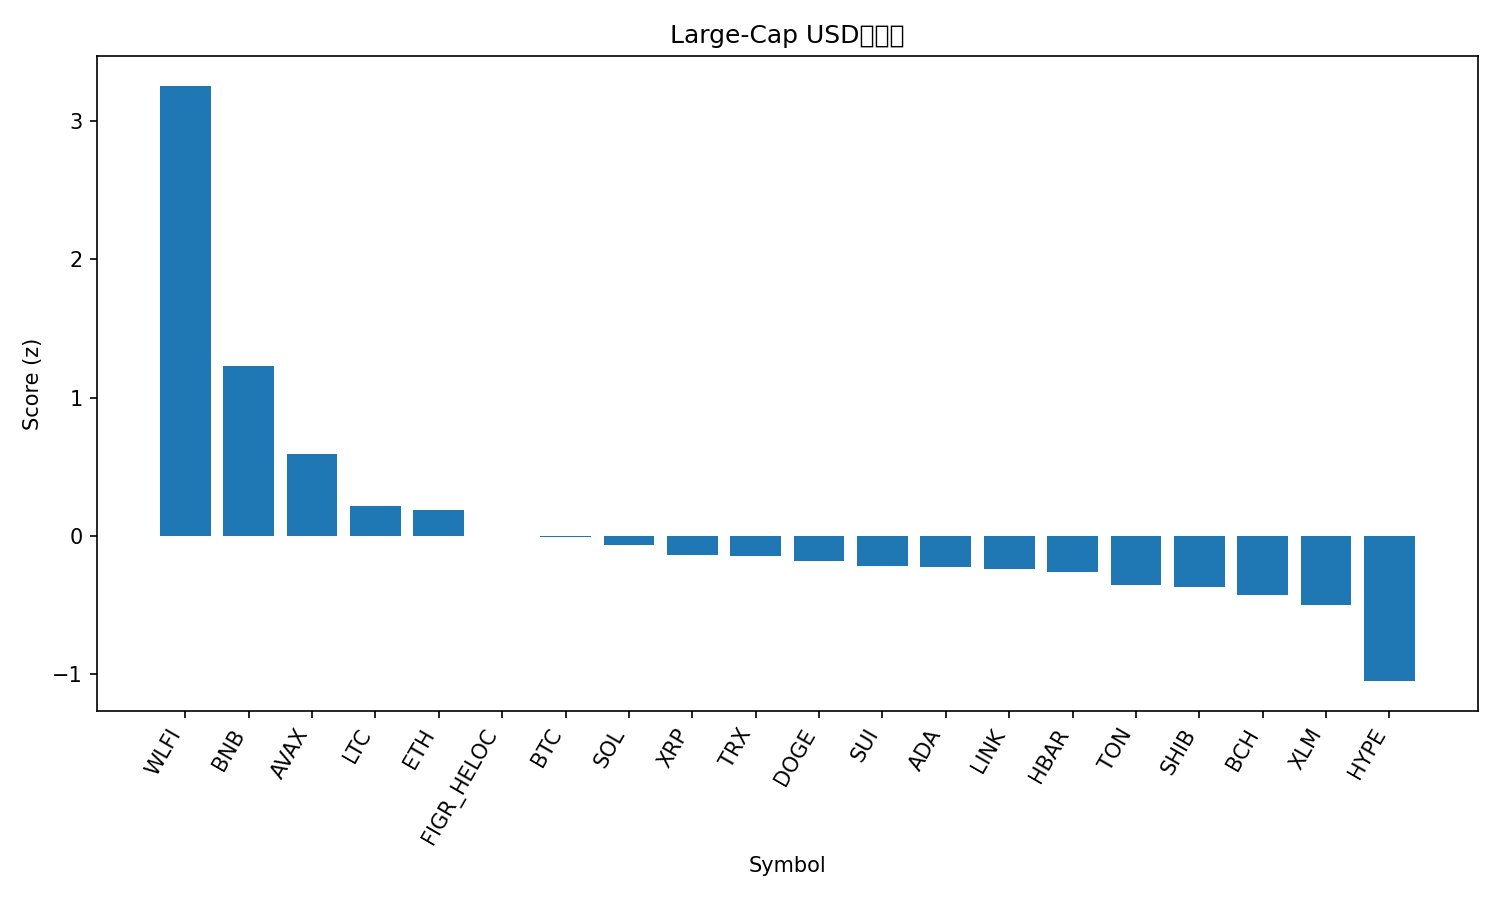

The data file committed next to this chart (first rows):
rank, name, symbol, price, pct_1h, pct_24h, pct_7d, pct_1h_vs_btc, pct_24h_vs_btc, pct_7d_vs_btc, market_cap_rank, market_cap, volume_usd, score
1, World Liberty Financial, WLFI, 0.2445, 1.717, 9.236, 7.373, 1.697, 9.474, 7.466, 34, 6672921726, 1061764882, 3.257
2, BNB, BNB, 1054, 0.09275, 4.507, 12.83, 0.07244, 4.745, 12.92, 5, 146380628911, 3703444235, 1.231
3, Avalanche, AVAX, 33.04, 0.3155, -1.041, 12.55, 0.2952, -0.8027, 12.64, 18, 13947009022, 787916359, 0.5905
4, Litecoin, LTC, 115.1, 0.1139, 0.968, 0.07634, 0.09359, 1.206, 0.17, 27, 8766734563, 318153079, 0.2128
5, Ethereum, ETH, 4485, 0.2813, 0.2058, -3.171, 0.261, 0.4439, -3.078, 2, 540080526965, 15813362414, 0.1866
6, Figure Heloc, FIGR_HELOC, 1.0, 0.0, 0.2664, 0.0, -0.02031, 0.5045, 0.09366, 20, 12582021563, 511330, -0.004593
7, Bitcoin, BTC, 115708, 0.02031, -0.2381, -0.09366, 0.0, 0.0, 0.0, 1, 2302127765111, 19517356912, -0.006462
8, Solana, SOL, 239.5, -0.0279, 0.5341, -2.382, -0.0482, 0.7722, -2.288, 6, 130037536319, 3738877702, -0.06532
9, XRP, XRP, 2.98, -0.03372, 0.0599, -2.219, -0.05402, 0.298, -2.125, 3, 178035615996, 3218249668, -0.1378
10, TRON, TRX, 0.3443, 0.06145, -0.7545, -1.306, 0.04114, -0.5164, -1.213, 10, 32580406705, 590847349, -0.1463
11, Dogecoin, DOGE, 0.2672, 0.02738, 0.4828, -6.259, 0.007076, 0.7209, -6.165, 8, 40274056914, 1664582788, -0.1809
12, Sui, SUI, 3.65, -0.162, 0.1333, -1.132, -0.1823, 0.3714, -1.038, 19, 13010949972, 755522604, -0.2188
13, Cardano, ADA, 0.8869, -0.02092, -1.073, -0.2657, -0.04123, -0.835, -0.172, 11, 32353715121, 1155264387, -0.2291
14, Chainlink, LINK, 23.19, 0.03944, -0.3841, -4.551, 0.01914, -0.146, -4.457, 14, 15698640868, 433744533, -0.2384
15, Hedera, HBAR, 0.2377, 0.1093, -1.859, -1.092, 0.08896, -1.621, -0.9981, 25, 10051676139, 148757559, -0.2593
16, Toncoin, TON, 3.07, -0.03592, -0.8918, -3.797, -0.05622, -0.6537, -3.704, 29, 7814159899, 91498020, -0.3582
17, Shiba Inu, SHIB, 1.292e-05, -0.06066, -0.1719, -6.299, -0.08096, 0.06625, -6.206, 31, 7613899683, 151983591, -0.3711
18, Bitcoin Cash, BCH, 598.1, -0.366, -0.4088, 0.6777, -0.3863, -0.1707, 0.7714, 22, 11915295310, 212419856, -0.426
19, Stellar, XLM, 0.3833, -0.2048, -1.22, -2.054, -0.2251, -0.9821, -1.96, 21, 12201420224, 140331969, -0.4999
20, Hyperliquid, HYPE, 52.64, -0.2079, -4.902, -2.095, -0.2282, -4.663, -2.002, 16, 14254513716, 450201171, -1.052
21, Cronos, CRO, 0.2239, -0.5918, -3.302, -6.254, -0.6121, -3.064, -6.16, 30, 7788265060, 30753610, -1.342
